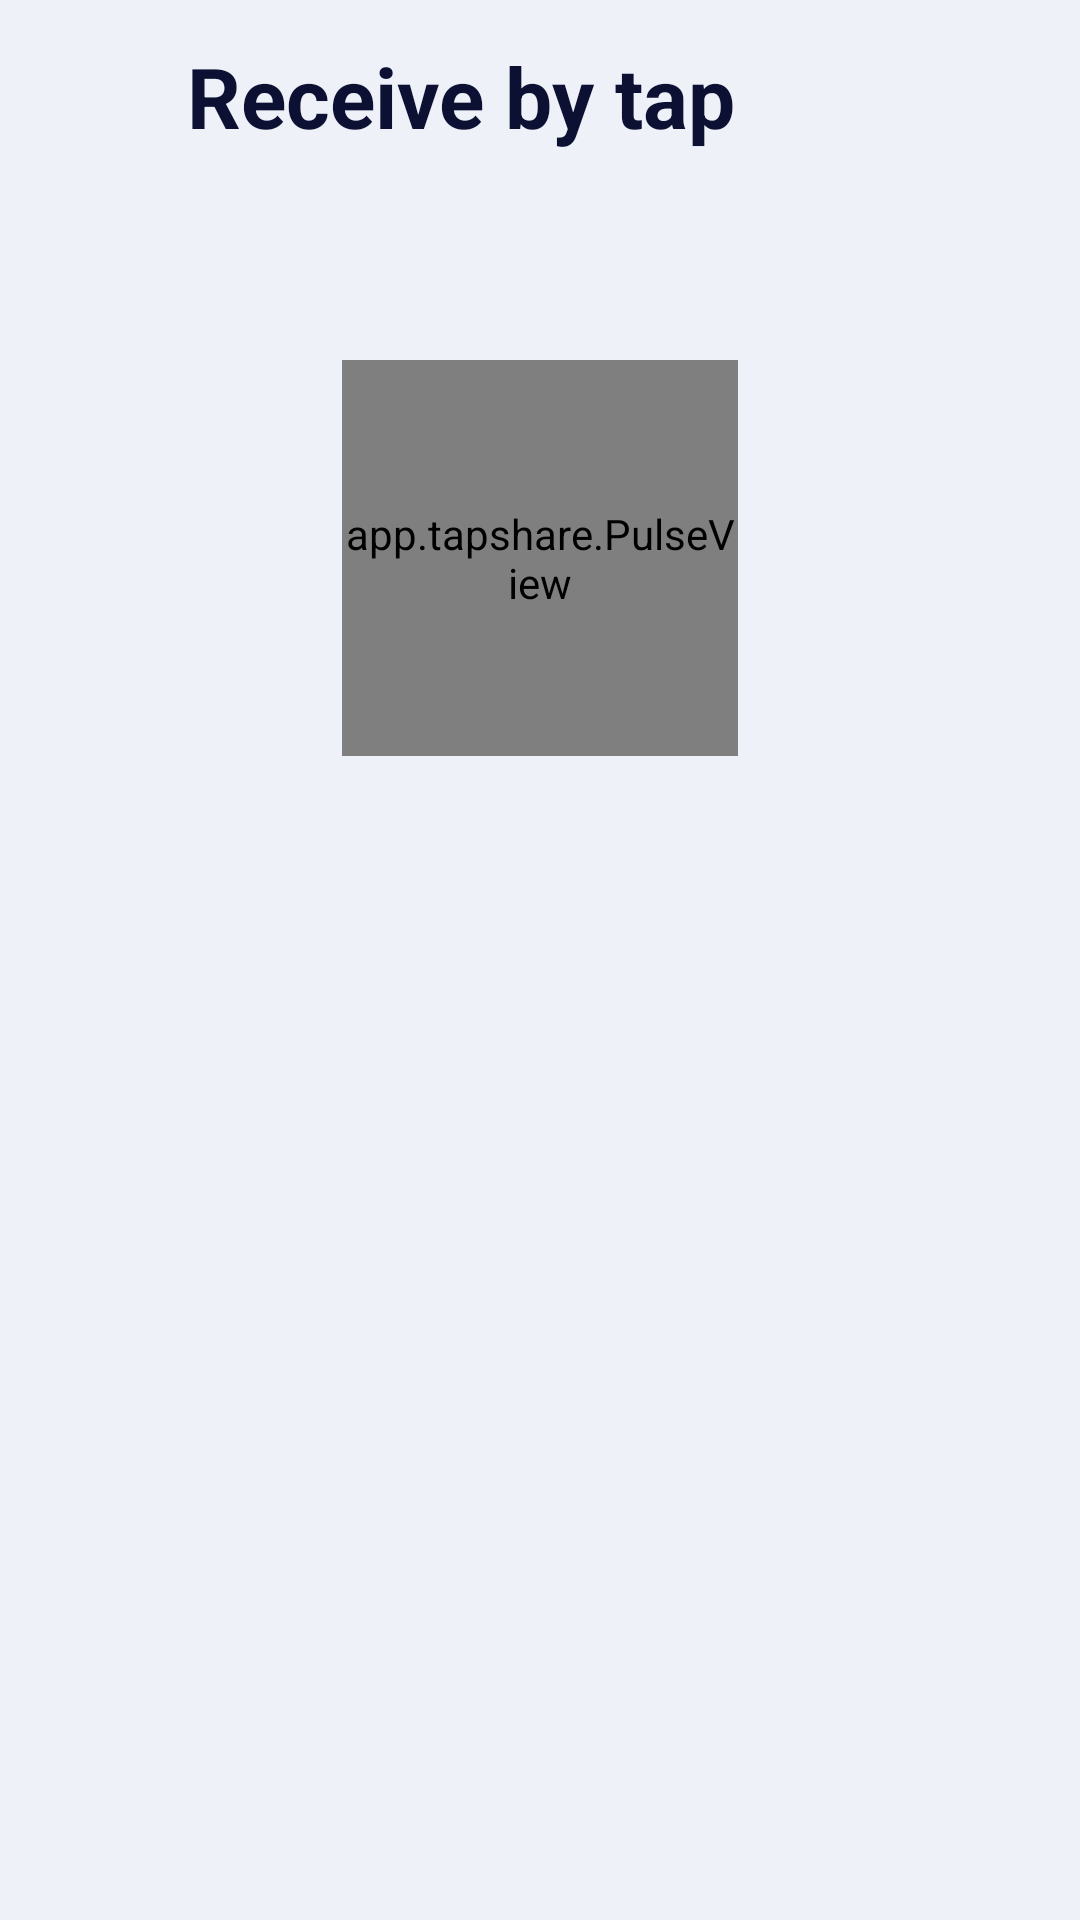

Produce the Android XML layout that renders to this screen, including the resource entries it uses.
<!-- AndroidManifest.xml: application theme Theme.TapShare -->
<!-- res/layout/activity_receive.xml -->
<?xml version="1.0" encoding="utf-8"?>
<ScrollView xmlns:android="http://schemas.android.com/apk/res/android"
    android:layout_width="match_parent"
    android:layout_height="match_parent"
    android:fillViewport="true"
    android:fitsSystemWindows="true">

    <LinearLayout
        android:layout_width="match_parent"
        android:layout_height="wrap_content"
        android:orientation="vertical"
        android:paddingStart="20dp"
        android:paddingTop="8dp"
        android:paddingEnd="20dp"
        android:paddingBottom="24dp">

        <LinearLayout
            android:layout_width="match_parent"
            android:layout_height="wrap_content"
            android:layout_marginStart="-10dp"
            android:gravity="center_vertical"
            android:orientation="horizontal">

            <ImageButton
                android:id="@+id/back"
                android:layout_width="48dp"
                android:layout_height="48dp"
                android:background="?attr/selectableItemBackgroundBorderless"
                android:contentDescription="@string/nav_back"
                android:src="@drawable/ic_back"
                android:tint="@color/ink" />

            <TextView
                android:layout_width="wrap_content"
                android:layout_height="wrap_content"
                android:layout_marginStart="4dp"
                android:text="@string/receive_title"
                android:textColor="@color/ink"
                android:textSize="28sp"
                android:textStyle="bold" />
        </LinearLayout>

        <include
            android:id="@+id/state"
            layout="@layout/view_state"
            android:layout_width="match_parent"
            android:layout_height="wrap_content"
            android:layout_marginTop="48dp" />
    </LinearLayout>
</ScrollView>
<!-- res/layout/view_state.xml (included above) -->
<?xml version="1.0" encoding="utf-8"?>
<LinearLayout xmlns:android="http://schemas.android.com/apk/res/android"
    xmlns:app="http://schemas.android.com/apk/res-auto"
    android:layout_width="match_parent"
    android:layout_height="wrap_content"
    android:gravity="center_horizontal"
    android:orientation="vertical">

    <app.tapshare.PulseView
        android:id="@+id/pulse"
        android:layout_width="132dp"
        android:layout_height="132dp"
        android:layout_marginTop="16dp"
        android:importantForAccessibility="no" />

    <TextView
        android:id="@+id/stateTitle"
        android:layout_width="match_parent"
        android:layout_height="wrap_content"
        android:layout_marginTop="12dp"
        android:accessibilityLiveRegion="polite"
        android:gravity="center"
        android:textColor="@color/ink"
        android:textSize="26sp"
        android:textStyle="bold" />

    <TextView
        android:id="@+id/stateDetail"
        android:layout_width="match_parent"
        android:layout_height="wrap_content"
        android:layout_marginTop="6dp"
        android:gravity="center"
        android:lineSpacingMultiplier="1.1"
        android:textColor="@color/muted"
        android:textSize="16sp" />

    <com.google.android.material.progressindicator.LinearProgressIndicator
        android:id="@+id/progress"
        android:layout_width="match_parent"
        android:layout_height="wrap_content"
        android:layout_marginTop="22dp"
        android:max="1000"
        android:visibility="gone"
        app:indicatorColor="@color/primary"
        app:trackColor="@color/surface2"
        app:trackCornerRadius="5dp"
        app:trackThickness="10dp" />

    <com.google.android.material.button.MaterialButton
        android:id="@+id/btnAction"
        android:layout_width="wrap_content"
        android:layout_height="wrap_content"
        android:layout_marginTop="24dp"
        android:minWidth="180dp"
        android:visibility="gone" />
</LinearLayout>
<!-- resources referenced by this layout -->
<resources>
  <color name="ink">#0C1033</color>
  <color name="muted">#525A85</color>
  <color name="primary">#2B3CFF</color>
  <color name="surface2">#E3E8F6</color>
  <string name="nav_back">Back</string>
  <string name="receive_title">Receive by tap</string>
  <style name="Theme.TapShare" parent="Theme.Material3.DayNight.NoActionBar">
          <item name="colorPrimary">@color/primary</item>
          <item name="colorOnPrimary">@color/on_primary</item>
          <item name="colorSecondaryContainer">@color/surface2</item>
          <item name="colorOnSecondaryContainer">@color/ink</item>
          <item name="colorSurface">@color/surface</item>
          <item name="colorOnSurface">@color/ink</item>
          <item name="colorOnSurfaceVariant">@color/muted</item>
          <item name="colorOutline">@color/line</item>
          <item name="android:colorBackground">@color/bg</item>
          <item name="android:windowBackground">@color/bg</item>
          <item name="android:statusBarColor">@android:color/transparent</item>
          <item name="android:navigationBarColor">@android:color/transparent</item>
          <item name="android:windowLightStatusBar">@bool/light_bars</item>
          <item name="android:windowLightNavigationBar">@bool/light_bars</item>
          <item name="materialButtonStyle">@style/Widget.TapShare.Button</item>
      </style>
  <color name="on_primary">#FFFFFF</color>
  <color name="surface">#FFFFFF</color>
  <color name="line">#D5DAEE</color>
  <color name="bg">#EEF1F8</color>
  <style name="Widget.TapShare.Button" parent="Widget.Material3.Button">
          <item name="android:minHeight">52dp</item>
          <item name="android:insetTop">0dp</item>
          <item name="android:insetBottom">0dp</item>
          <item name="android:textSize">16sp</item>
          <item name="android:textStyle">bold</item>
          <item name="android:textAllCaps">false</item>
          <item name="android:letterSpacing">0</item>
          <item name="cornerRadius">26dp</item>
      </style>
</resources>
